Dataset: Final (GitHub, Ren-GT/Final). Classes: corn cercospora leaf spot, corn northern leaf blight, pepper bacterial spot, potato early blight, potato late blight, potato healthy.

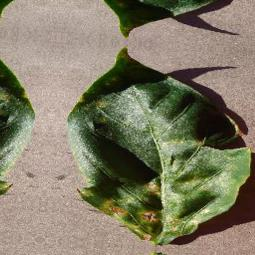
Label: pepper bacterial spot

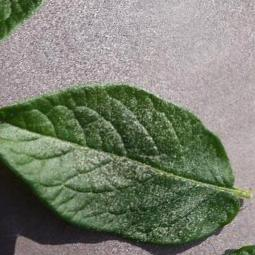
Label: potato healthy

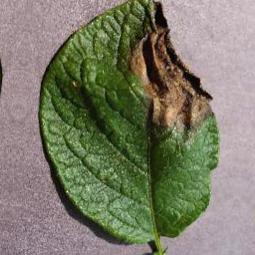
Label: potato late blight

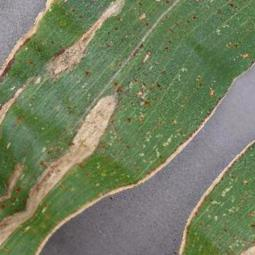
Label: corn northern leaf blight

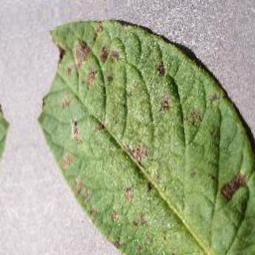
Label: potato early blight

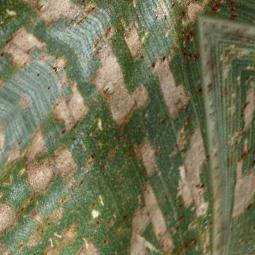
Label: corn cercospora leaf spot
